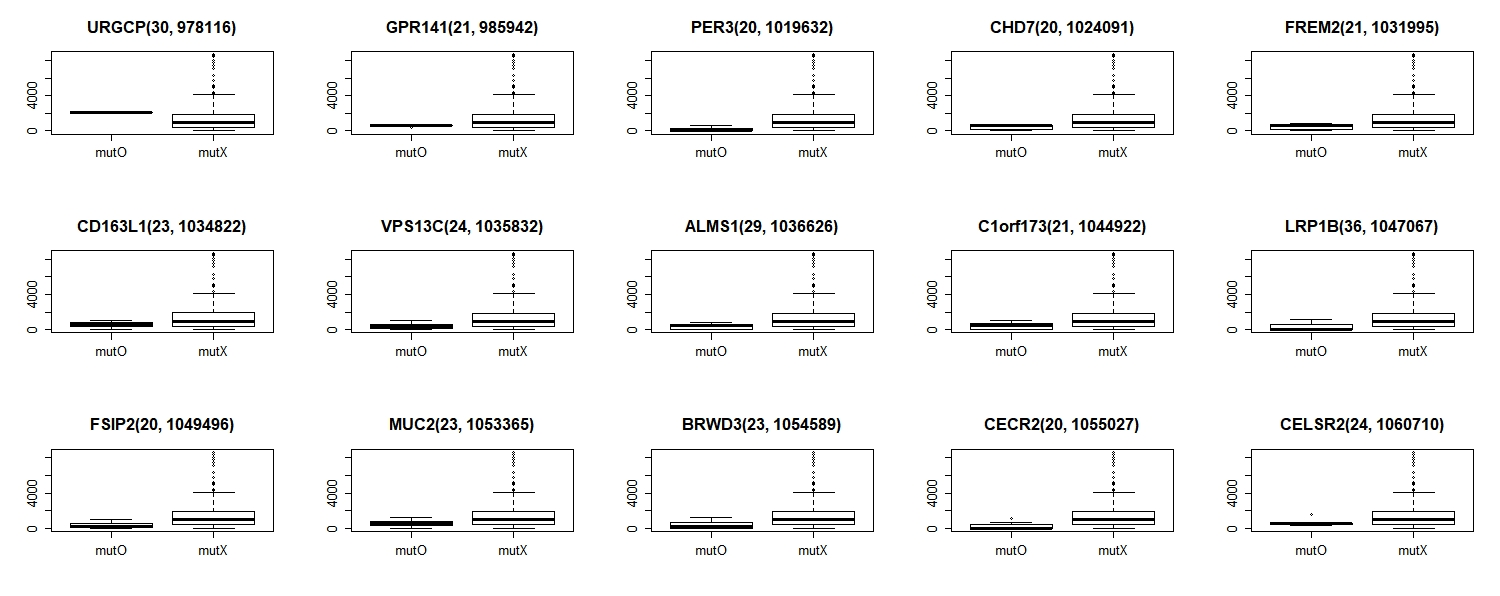

The file beside this chart, header and first rows:
, mutO, mutX, MSE
URGCP, 30, 972, 978116
GPR141, 21, 972, 985942
PER3, 20, 963, 1019632
CHD7, 20, 959, 1024091
FREM2, 21, 958, 1031995
CD163L1, 23, 959, 1034822
VPS13C, 24, 958, 1035832
ALMS1, 29, 957, 1036626
C1orf173, 21, 960, 1044922
LRP1B, 36, 949, 1047067
FSIP2, 20, 961, 1049496
MUC2, 23, 958, 1053365
BRWD3, 23, 960, 1054589
CECR2, 20, 960, 1055027
CELSR2, 24, 962, 1060710
RLF, 21, 960, 1060946
SHROOM2, 23, 960, 1064081
PIWIL1, 20, 958, 1070741
ITGAX, 21, 960, 1081045
MADD, 21, 958, 1085033
MAP1A, 35, 951, 1090435
F8, 25, 955, 1092793
ODZ4, 25, 956, 1101337
FOXA1, 25, 954, 1104408
NACAD, 20, 961, 1104945
LAMA2, 21, 958, 1106727
STAG1, 21, 964, 1117690
GPR112, 42, 956, 1118472
GRID1, 21, 959, 1118481
YLPM1, 25, 960, 1123653
HEATR5A, 20, 963, 1124658
CACNA1A, 20, 957, 1128307
UBR4, 50, 944, 1130440
SZT2, 23, 960, 1132055
MYH15, 21, 962, 1133038
WNK3, 27, 960, 1135159
MAGI1, 20, 963, 1135278
ASTN1, 28, 953, 1139492
DSCAM, 26, 956, 1143666
PCSK5, 20, 960, 1143862
THSD7A, 20, 959, 1144096
POLA1, 20, 962, 1148226
TANC2, 20, 960, 1149873
GRIA3, 20, 960, 1150284
CCDC88A, 21, 964, 1153984
MYCBP2, 29, 957, 1156929
GOLGA6L2, 33, 945, 1159787
PDE4DIP, 29, 956, 1159827
POM121, 20, 958, 1163660
MALAT1, 25, 961, 1163719
USP34, 32, 947, 1164918
MYH11, 27, 955, 1165827
HMCN1, 67, 931, 1166069
VCAN, 27, 954, 1170339
ARID1A, 32, 947, 1170537
DNAH11, 37, 948, 1171587
SRRM2, 31, 959, 1171635
DYNC2H1, 26, 954, 1173619
KIAA0913, 20, 959, 1177247
UNC79, 21, 959, 1179184
... 319 more rows
